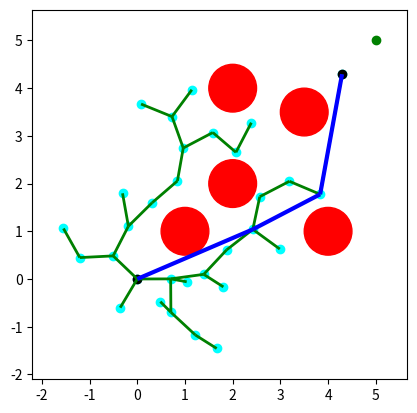

The matplotlib source for this figure:
'''
MIT License
[redacted]
This work is licensed under the terms of the MIT license, see <https://opensource.org/licenses/MIT>.

Notes:
	How often to plan a new route?
	-When a new obstacle data comes from octomap
		-When endpoint is determined to be inside of an obstacle
	-When the drone reaches the endpoint
	
	How to determine z dimension?
	-Fly at the height neccessary to keep the drone in the vertical center of the camera FOV
		-Need to know camera FOV
	
	-Need to find a step size and iteration number that works for the competition environment
	
	Need to be set up for arbitrary obstacle shapes instead of just circles
	-Could try making lines that are offset from the obstacle, then check for intersections
		-Would need to extend lines so that they intersect at corners
	
	Needed inputs from rover tracking:
	-Current rover position and velocity
	-Velocity calculated using positions over time
'''

import numpy as np
from random import random
import matplotlib.pyplot as plt
from matplotlib import collections  as mc
from collections import deque

class Line():
  ''' Define line '''
  def __init__(self, p0, p1):
        self.p = np.array(p0)
        self.dirn = np.array(p1) - np.array(p0)
        self.dist = np.linalg.norm(self.dirn)
        self.dirn /= self.dist # normalize

  def path(self, t):
        return self.p + t * self.dirn


def Intersection(line, center, radius):
	''' Check line-sphere (circle) intersection '''
	a = np.dot(line.dirn, line.dirn)
	b = 2 * np.dot(line.dirn, line.p - center)
	c = np.dot(line.p - center, line.p - center) - radius * radius

	discriminant = b * b - 4 * a * c
	if discriminant < 0:
		return False

	t1 = (-b + np.sqrt(discriminant)) / (2 * a);
	t2 = (-b - np.sqrt(discriminant)) / (2 * a);

	if (t1 < 0 and t2 < 0) or (t1 > line.dist and t2 > line.dist):
		return False

	return True



def distance(x, y):
	return np.linalg.norm(np.array(x) - np.array(y))


def isInObstacle(vex, obstacles, radius):
	for obs in obstacles:
		if distance(obs, vex) < radius:
			return True
	return False


def isThruObstacle(line, obstacles, radius):
	for obs in obstacles:
		if Intersection(line, obs, radius):
			return True
	return False


def nearest(G, vex, obstacles, radius):
	Nvex = None
	Nidx = None
	minDist = float("inf")

	for idx, v in enumerate(G.vertices):
		line = Line(v, vex)
		if isThruObstacle(line, obstacles, radius):
			continue

		dist = distance(v, vex)
		if dist < minDist:
			minDist = dist
			Nidx = idx
			Nvex = v

	return Nvex, Nidx


def newVertex(randvex, nearvex, stepSize):
	dirn = np.array(randvex) - np.array(nearvex)
	length = np.linalg.norm(dirn)
	dirn = (dirn / length) * min (stepSize, length)

	newvex = (nearvex[0]+dirn[0], nearvex[1]+dirn[1])
	return newvex


def window(startpos, endpos):
	''' Define seach window - 2 times of start to end rectangle '''
	width = endpos[0] - startpos[0]
	height = endpos[1] - startpos[1]
	winx = startpos[0] - (width / 2.)
	winy = startpos[1] - (height / 2.)
	return winx, winy, width, height


def isInWindow(pos, winx, winy, width, height):
	''' Restrict new vertex insides search window '''
	if winx < pos[0] < winx+width and \
		winy < pos[1] < winy+height:
		return True
	else:
		return False


class Graph:
	''' Define graph '''
	def __init__(self, startpos, endpos):
		self.startpos = startpos
		self.endpos = endpos

		self.vertices = [startpos]
		self.edges = []
		self.success = False

		self.vex2idx = {startpos:0}
		self.neighbors = {0:[]}
		self.distances = {0:0.}

		self.sx = endpos[0] - startpos[0]
		self.sy = endpos[1] - startpos[1]

	def add_vex(self, pos):
		try:
			idx = self.vex2idx[pos]
		except:
			idx = len(self.vertices)
			self.vertices.append(pos)
			self.vex2idx[pos] = idx
			self.neighbors[idx] = []
		return idx

	def add_edge(self, idx1, idx2, cost):
		self.edges.append((idx1, idx2))
		self.neighbors[idx1].append((idx2, cost))
		self.neighbors[idx2].append((idx1, cost))


	def randomPosition(self):
		rx = random()
		ry = random()

		posx = self.startpos[0] - (self.sx / 2.) + rx * self.sx * 2
		posy = self.startpos[1] - (self.sy / 2.) + ry * self.sy * 2
		return posx, posy


def RRT(startpos, endpos, obstacles, n_iter, radius, stepSize):
	''' RRT algorithm '''
	G = Graph(startpos, endpos)

	for _ in range(n_iter):
		randvex = G.randomPosition()
		if isInObstacle(randvex, obstacles, radius):
			continue

		nearvex, nearidx = nearest(G, randvex, obstacles, radius)
		if nearvex is None:
			continue

		newvex = newVertex(randvex, nearvex, stepSize)

		newidx = G.add_vex(newvex)
		dist = distance(newvex, nearvex)
		G.add_edge(newidx, nearidx, dist)

		dist = distance(newvex, G.endpos)
		if not isThruObstacle(Line(newvex, G.endpos), obstacles, radius):
			endidx = G.add_vex(G.endpos)
			G.add_edge(newidx, endidx, dist)
			G.success = True
			#print('success')
			break
	return G


def simplify_path(path, obstacles, radius):
	''' Minimizes the number of segments in path '''
	p0idx = 0
	p1idx = 1
	newPath = [0 for i in range(len(path))]
	newPath[0] = path[0]
	newPathIdx = 1
	completed = False
	
	while not completed:
		p0 = path[p0idx]
		p1 = path[p1idx]
		line = Line(p0, p1)
		
		if isThruObstacle(line, obstacles, radius):
			newPath[newPathIdx] = path[p1idx - 1]
			p0idx = p1idx - 1
			newPathIdx += 1
			
		elif p1idx == len(path) - 1:
			newPath[newPathIdx] = path[p1idx]
			completed = True
			
		else:
			p1idx += 1
			
	newPath = [j for j in newPath if j != 0]
		
	return newPath



def dijkstra(G):
	''' Dijkstra algorithm for finding shortest path from start position to end '''
	srcIdx = G.vex2idx[G.startpos]
	dstIdx = G.vex2idx[G.endpos]

	# build dijkstra
	nodes = list(G.neighbors.keys())
	dist = {node: float('inf') for node in nodes}
	prev = {node: None for node in nodes}
	dist[srcIdx] = 0

	while nodes:
		curNode = min(nodes, key=lambda node: dist[node])
		nodes.remove(curNode)
		if dist[curNode] == float('inf'):
			break

		for neighbor, cost in G.neighbors[curNode]:
			newCost = dist[curNode] + cost
			if newCost < dist[neighbor]:
				dist[neighbor] = newCost
				prev[neighbor] = curNode

	# retrieve path
	path = deque()
	curNode = dstIdx
	while prev[curNode] is not None:
		path.appendleft(G.vertices[curNode])
		curNode = prev[curNode]
	path.appendleft(G.vertices[curNode])
	return list(path)



def plot(G, obstacles, radius, roverpos, path=None):
	''' Plot RRT, obstacles and shortest path '''
	px = [x for x, y in G.vertices]
	py = [y for x, y in G.vertices]
	fig, ax = plt.subplots()

	for obs in obstacles:
		circle = plt.Circle(obs, radius, color='red')
		ax.add_artist(circle)

	ax.scatter(px, py, c='cyan')
	ax.scatter(G.startpos[0], G.startpos[1], c='black')
	ax.scatter(G.endpos[0], G.endpos[1], c='black')
	ax.scatter(roverpos[0], roverpos[1], c='green')
	

	lines = [(G.vertices[edge[0]], G.vertices[edge[1]]) for edge in G.edges]
	lc = mc.LineCollection(lines, colors='green', linewidths=2)
	ax.add_collection(lc)

	if path is not None:
		paths = [(path[i], path[i+1]) for i in range(len(path)-1)]
		lc2 = mc.LineCollection(paths, colors='blue', linewidths=3)
		ax.add_collection(lc2)

	ax.autoscale()
	ax.margins(0.1)
	ax.set_aspect('equal', adjustable='box')
	plt.show()



def getEndpos(obstacles, velocity, roverpos, roverRadius):
	''' Get end position based on the rover position and velocity - 
	End position is behind the rover so that the drone can see the
	rover as it follows '''
	angleStp = 0.35 #angle step size (radians)
	angle1 = np.pi
	angle2 = np.pi
	angle = np.pi
	cw = True
	while True:
		oppositeVec = np.matmul(([[np.cos(angle), -np.sin(angle)], [np.sin(angle), np.cos(angle)]]), velocity)
		oppositeVec = oppositeVec / np.linalg.norm(oppositeVec)
		oppositeVec = roverpos + oppositeVec * roverRadius
		endpos = (oppositeVec[0][0], oppositeVec[1][0])
		if not isInObstacle(endpos, obstacles, radius):
			break;
		else:
			if cw:
				angle1 = angle1 - angleStp
				angle = angle1
				cw = False
			else:
				angle2 = angle2 + angleStp
				angle = angle2
				cw = True

	return endpos



if __name__ == '__main__':
	
	''' Parameters '''
	startpos = (0., 0.) #Latest drone position
	roverpos = (5., 5.) #Latest rover position
	velocity = ([[1], [1]]) #Latest velocity of the rover (global)
	roverRadius = 1 #Distance from the rover that the drone should follow from
	n_iter = 200 #Maximum number of RRT iterations
	stepSize = 0.7 #Length of RRT segments
	
	''' Temporary test obstacles '''
	obstacles = [(1., 1.), (2., 2.), (3.5, 3.5), (2, 4), (4, 1)]
	radius = 0.5

	endpos = getEndpos(obstacles, velocity, roverpos, roverRadius)

	G = RRT(startpos, endpos, obstacles, n_iter, radius, stepSize)

	if G.success:
		path = dijkstra(G)
		path = simplify_path(path, obstacles, radius)
		print(path)
		plot(G, obstacles, radius, roverpos, path)
	else:
		plot(G, obstacles, radius)
